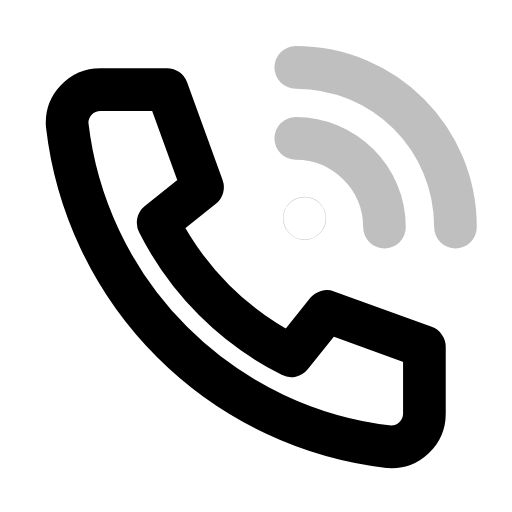
t = 0.00 s
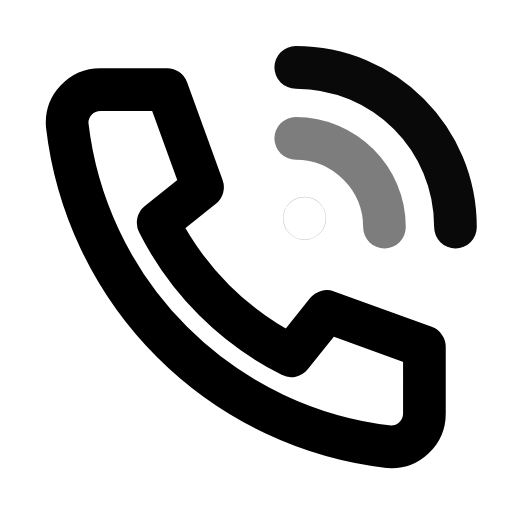
t = 0.26 s
t = 0.51 s: frame unchanged from t = 0.00 s, image omitted
t = 0.75 s: frame unchanged from t = 0.00 s, image omitted
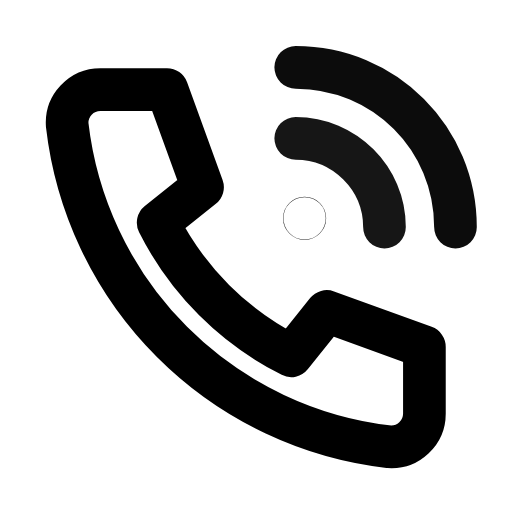
t = 0.99 s
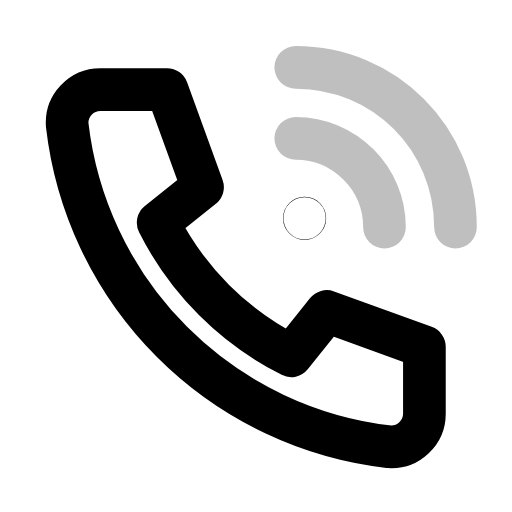
t = 1.26 s

The animated SVG that drew these frames (rendered in a browser with its animation timeline set to each time). Animation: 3 SMIL elements (animate=3); one cycle of 1.50 s, repeats indefinitely.

<svg xmlns="http://www.w3.org/2000/svg" width="24" height="24" viewBox="0 0 24 24" fill="none"><g transform="translate(-0.49 -0.482) scale(1.04)"><path stroke="currentColor" stroke-width="1.923" stroke-linecap="round" stroke-linejoin="round" fill="none" d="M5 4.5L8 4.5L9.6 8.9L7.6 10.5A13.5 13.5 0 0 0 13.6 16.5L15.2 14.5L19.6 16.1L19.6 19.1A1.5 1.5 0 0 1 18 20.6A16.5 16.5 0 0 1 3.5 6.1A1.5 1.5 0 0 1 5 4.5Z"></path><circle stroke="currentColor" stroke-width="1.923" stroke-linecap="round" stroke-linejoin="round" fill="none" cx="14.2" cy="10.3" r="0.01"><animate attributeName="opacity" values="0.25;1;0.25;0.25;1;0.25;0.25" keyTimes="0;0.09;0.2025;0.6;0.84;0.9;1" dur="1.5s" repeatCount="indefinite" calcMode="spline" keySplines="0.16 1 0.3 1;0.16 1 0.3 1;0.16 1 0.3 1;0.16 1 0.3 1;0.16 1 0.3 1;0.16 1 0.3 1"/></circle><path stroke="currentColor" stroke-width="1.923" stroke-linecap="round" stroke-linejoin="round" fill="none" d="M13.8 6.7C16 6.7 17.8 8.5 17.8 10.7"><animate attributeName="opacity" values="0.25;0.25;1;0.25;0.25;1;0.25;0.25" keyTimes="0;0.0675;0.1575;0.27;0.6;0.795;0.855;1" dur="1.5s" repeatCount="indefinite" calcMode="spline" keySplines="0.16 1 0.3 1;0.16 1 0.3 1;0.16 1 0.3 1;0.16 1 0.3 1;0.16 1 0.3 1;0.16 1 0.3 1;0.16 1 0.3 1"/></path><path stroke="currentColor" stroke-width="1.923" stroke-linecap="round" stroke-linejoin="round" fill="none" d="M13.8 3.5C17.8 3.5 21 6.7 21 10.7"><animate attributeName="opacity" values="0.25;0.25;1;0.25;0.25;1;0.25;0.25" keyTimes="0;0.135;0.225;0.3375;0.6;0.75;0.81;1" dur="1.5s" repeatCount="indefinite" calcMode="spline" keySplines="0.16 1 0.3 1;0.16 1 0.3 1;0.16 1 0.3 1;0.16 1 0.3 1;0.16 1 0.3 1;0.16 1 0.3 1;0.16 1 0.3 1"/></path></g></svg>
